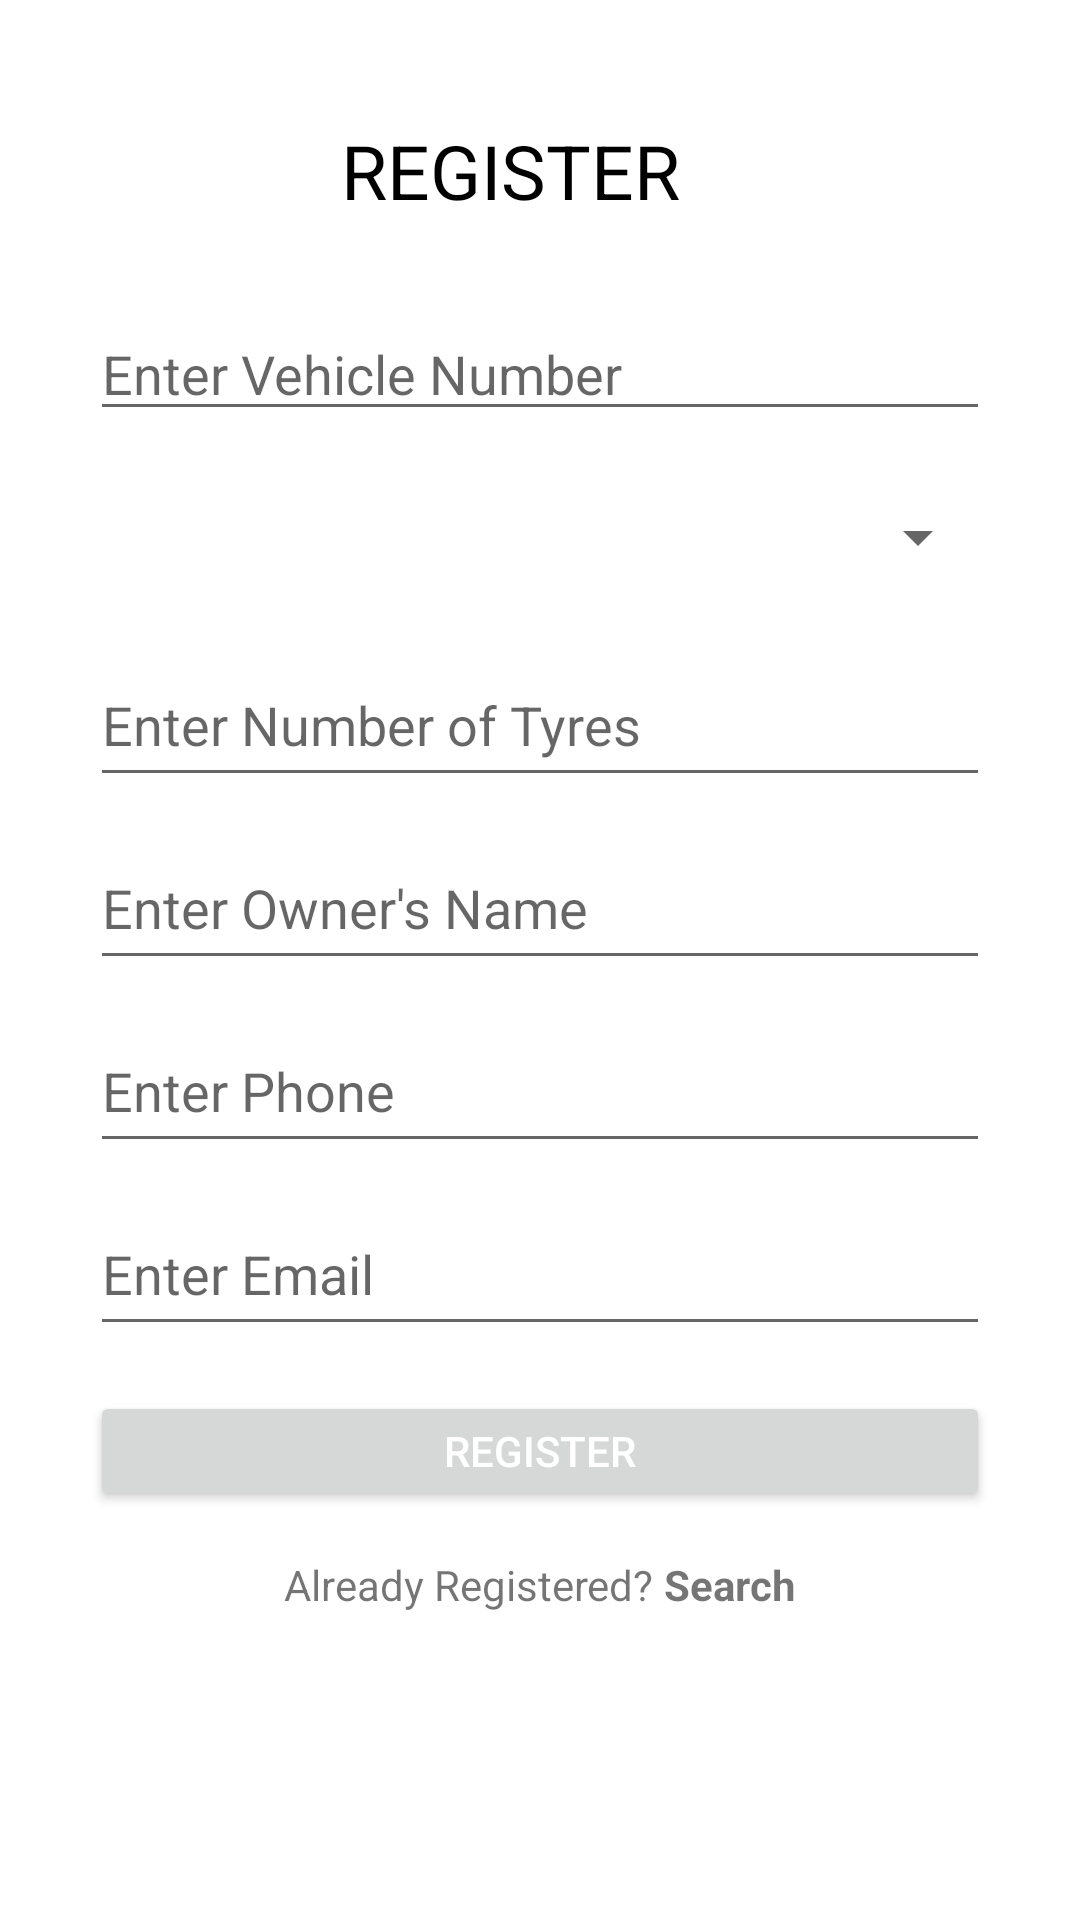

This screen was rendered from an Android layout file. Write that file and the resources it references.
<!-- AndroidManifest.xml: application theme AppTheme -->
<!-- res/layout/activity_vehicle__register.xml -->
<?xml version="1.0" encoding="UTF-8"?>
<LinearLayout xmlns:android="http://schemas.android.com/apk/res/android"
    android:layout_width="match_parent"
    android:layout_height="match_parent"
    android:background="#ffffff"
    android:gravity="center_horizontal"
    android:orientation="vertical">

    <TextView
        android:layout_width="wrap_content"
        android:layout_height="wrap_content"
        android:layout_marginTop="40dp"
        android:layout_marginStart="-10dp"
        android:textSize="25sp"
        android:text="REGISTER"
        android:textColor="#000000"/>

    <EditText
        android:id="@+id/vnumber"
        android:layout_width="300dp"
        android:layout_height="40dp"
        android:layout_marginTop="30dp"
        android:hint="Enter Vehicle Number" />

    <Spinner
        android:id="@+id/v_type"
        android:layout_width="300dp"
        android:layout_height="51dp"
        android:layout_marginTop="10dp"/>

    <EditText
        android:id="@+id/tyres"
        android:layout_width="300dp"
        android:layout_height="51dp"
        android:layout_marginTop="10dp"
        android:inputType="number"
        android:hint="Enter Number of Tyres" />


    <EditText
        android:id="@+id/name"
        android:layout_width="300dp"
        android:layout_height="51dp"
        android:layout_marginTop="10dp"
        android:hint="Enter Owner's Name"
        android:inputType="text" />


    <EditText
        android:id="@+id/phone"
        android:layout_width="300dp"
        android:layout_height="51dp"
        android:layout_marginTop="10dp"
        android:hint="Enter Phone"
        android:inputType="number" />

    <EditText
        android:id="@+id/email"
        android:layout_width="300dp"
        android:layout_height="51dp"
        android:layout_marginTop="10dp"
        android:hint="Enter Email"
        android:inputType="textEmailAddress" />


    <Button
        android:id="@+id/register_button"
        android:layout_width="300dp"
        android:layout_height="40dp"
        android:textColor="#FFFFFF"
        android:layout_marginTop="15dp"
        android:text="Register" />


    <LinearLayout
        android:layout_width="wrap_content"
        android:layout_height="wrap_content"
        android:orientation="horizontal">

        <TextView
            android:layout_width="wrap_content"
            android:layout_height="35dp"
            android:layout_marginTop="15dp"
            android:text="Already Registered? " />

        <TextView
            android:id="@+id/search"
            android:layout_width="wrap_content"
            android:layout_height="35dp"
            android:layout_marginTop="15dp"
            android:text="Search"
            android:textStyle="bold" />

    </LinearLayout>

</LinearLayout>
<!-- resources referenced by this layout -->
<resources>
  <style name="AppTheme" parent="Theme.AppCompat.Light.DarkActionBar">
          
          <item name="colorPrimary">@color/colorPrimary</item>
          <item name="colorPrimaryDark">@color/colorPrimaryDark</item>
          <item name="colorAccent">@color/colorAccent</item>
      </style>
  <color name="colorPrimary">#9D1CBD</color>
  <color name="colorPrimaryDark">#65127A</color>
  <color name="colorAccent">#000000</color>
</resources>
